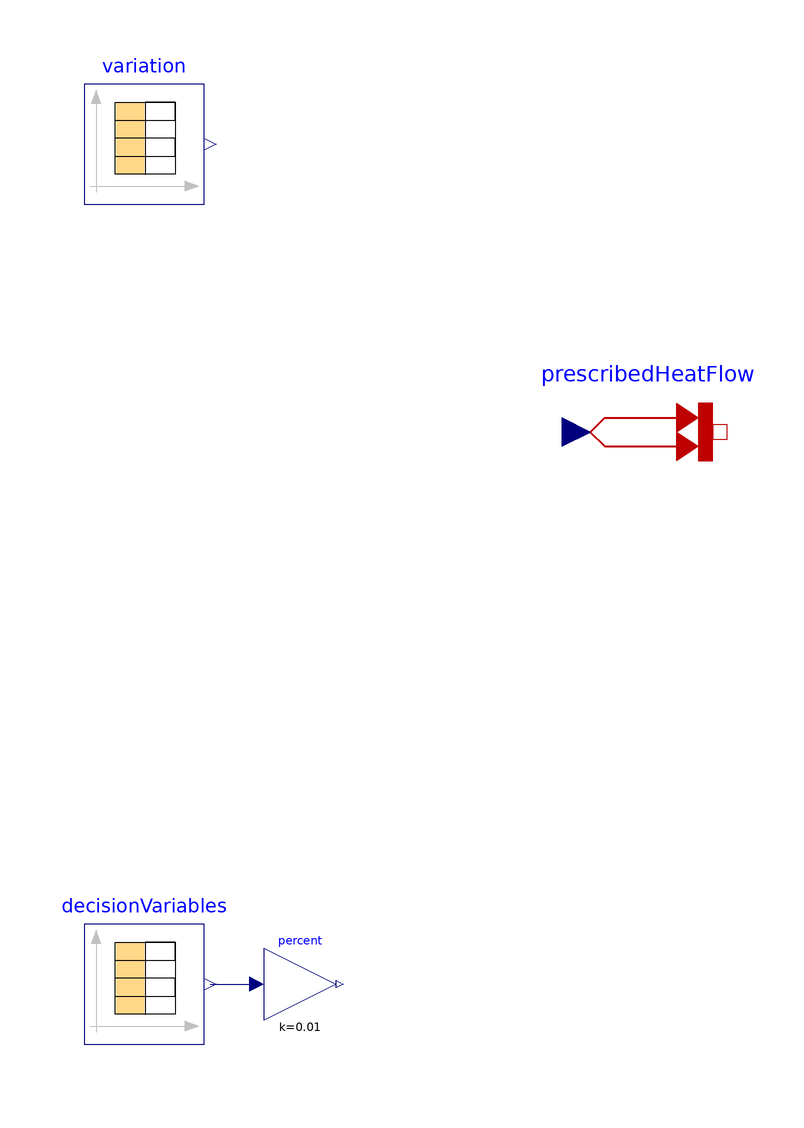

Above is the diagram view of the following Modelica model: its components placed by their Placement annotations and its connect equations drawn as lines.

model GeoCommunicationBaseClass
  "Base class for the communication in geothermal models"

  replaceable package Water = AixLib.Media.Water;

  Modelica.Blocks.Sources.CombiTimeTable variation(
    fileName="../../Geo_long/variation.mat",
    extrapolation=Modelica.Blocks.Types.Extrapolation.HoldLastPoint,
    tableName="tab1",
    smoothness=Modelica.Blocks.Types.Smoothness.ConstantSegments,
    tableOnFile=false,
    table=[0,10000; 2635200,12000; 5270400,9000; 7905600,3000; 10540800,-5000;
        13176000,-12000; 15811200,-12000; 18446400,-13000; 21081600,-5000;
        23716800,4000; 26352000,8000; 28987200,12000; 31622400,10000; 34257600,
        12000; 36892800,9000; 39528000,3000; 42163200,-5000; 44798400,-12000;
        47433600,-12000; 50068800,-13000; 52704000,-5000; 55339200,4000;
        57974400,8000; 60609600,12000; 63244800,10000; 65880000,12000; 68515200,
        9000; 71150400,3000; 73785600,-5000; 76420800,-12000; 79056000,-12000;
        81691200,-13000; 84326400,-5000; 86961600,4000; 89596800,8000; 92232000,
        12000],
    columns={2}) "Table with control input" annotation (Placement(
        transformation(
        extent={{-10,-10},{10,10}},
        rotation=0,
        origin={-90,90})));
  Modelica.Thermal.HeatTransfer.Sources.PrescribedHeatFlow prescribedHeatFlow
    annotation (Placement(transformation(extent={{-12,-12},{12,12}},
        rotation=0,
        origin={-6,42})));
  Modelica.Blocks.Math.Gain percent(k=0.01) "Convert from percent" annotation (
      Placement(transformation(
        extent={{-6,-6},{6,6}},
        rotation=0,
        origin={-64,-50})));
  Modelica.Blocks.Sources.CombiTimeTable decisionVariables(
    table=[0.0,0.0],
    columns={2},
    smoothness=Modelica.Blocks.Types.Smoothness.ConstantSegments,
    extrapolation=Modelica.Blocks.Types.Extrapolation.HoldLastPoint)
    annotation (Placement(transformation(extent={{-100,-60},{-80,-40}})));
equation
  connect(decisionVariables.y[1], percent.u)
    annotation (Line(points={{-79,-50},{-71.2,-50}}, color={0,0,127}));
  annotation (experiment(StopTime=94608000, Interval=86400),
      __Dymola_experimentSetupOutput);
end GeoCommunicationBaseClass;